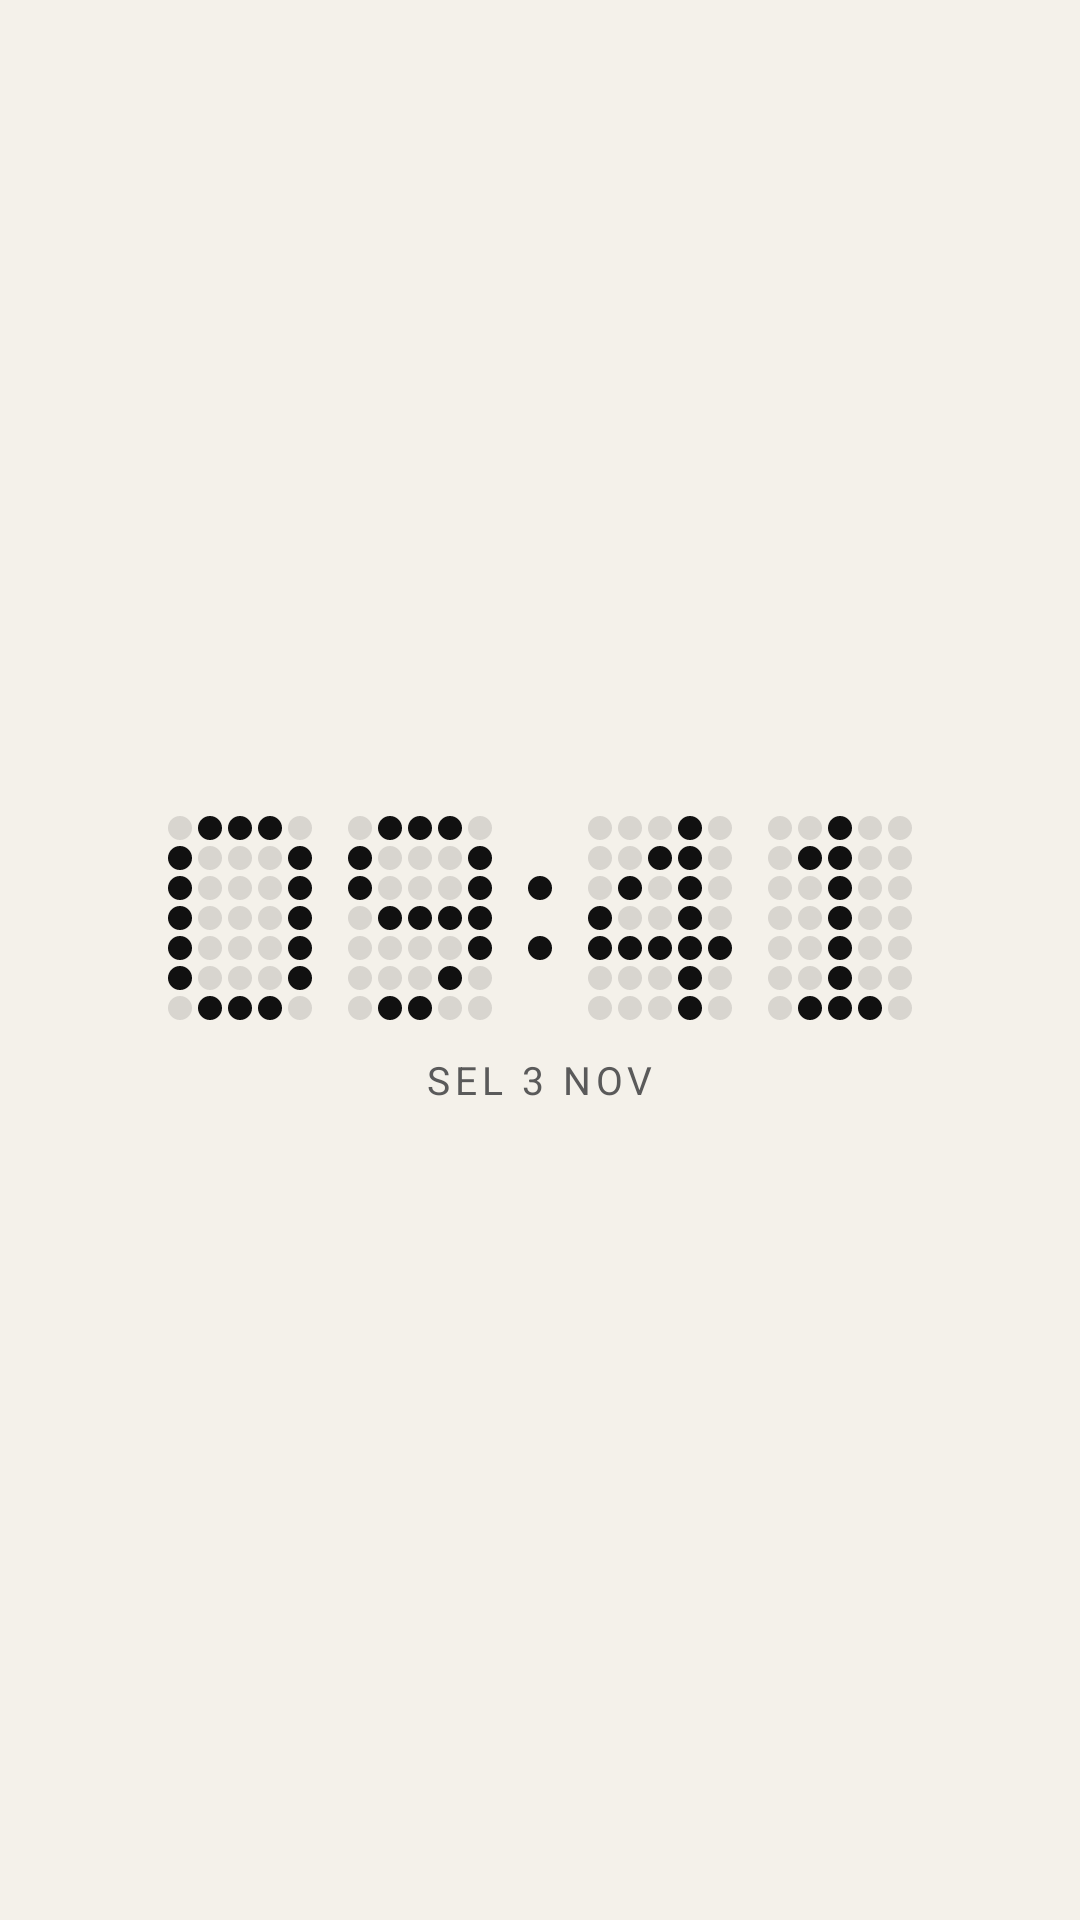

The Android layout XML behind this screen, and the referenced resources:
<!-- AndroidManifest.xml: application theme Theme.InkWidgets -->
<!-- res/layout/widget_clock_preview.xml -->
<?xml version="1.0" encoding="utf-8"?>
<LinearLayout xmlns:android="http://schemas.android.com/apk/res/android"
    android:layout_width="match_parent"
    android:layout_height="match_parent"
    android:background="@color/transparent"
    android:gravity="center"
    android:orientation="vertical">

    <ImageView
        android:layout_width="wrap_content"
        android:layout_height="wrap_content"
        android:adjustViewBounds="true"
        android:contentDescription="@string/clock_content_description"
        android:maxHeight="70dp"
        android:scaleType="fitCenter"
        android:src="@drawable/preview_clock_dots" />

    <TextView
        android:layout_width="wrap_content"
        android:layout_height="wrap_content"
        android:layout_marginTop="10dp"
        android:fontFamily="sans-serif"
        android:letterSpacing="0.12"
        android:text="@string/preview_date"
        android:textColor="@color/muted"
        android:textSize="13sp" />

</LinearLayout>
<!-- resources referenced by this layout -->
<resources>
  <color name="muted">#5A5A5A</color>
  <color name="transparent">#00000000</color>
  <!-- drawable preview_clock_dots: vector/xml drawable (drawable, 5560 chars, omitted) -->
  <string name="clock_content_description">Jam. Ketuk untuk membuka aplikasi Jam.</string>
  <string name="preview_date">SEL 3 NOV</string>
  <style name="Theme.InkWidgets" parent="Base.Theme.InkWidgets" />
  <style name="Base.Theme.InkWidgets" parent="android:Theme.Material.Light.NoActionBar">
          <item name="android:colorPrimary">@color/ink</item>
          <item name="android:colorPrimaryDark">@color/paper</item>
          <item name="android:colorAccent">@color/ink</item>
          <item name="android:colorControlHighlight">@color/dot_off</item>
          <item name="android:windowBackground">@color/paper</item>
          <item name="android:statusBarColor">@color/paper</item>
          <item name="android:navigationBarColor">@color/paper</item>
          <item name="android:windowLightStatusBar">true</item>
          <item name="android:textColorPrimary">@color/ink</item>
          <item name="android:textColorSecondary">@color/muted</item>
      </style>
  <color name="ink">#111111</color>
  <color name="paper">#F4F1EA</color>
  <color name="dot_off">#1F111111</color>
</resources>
